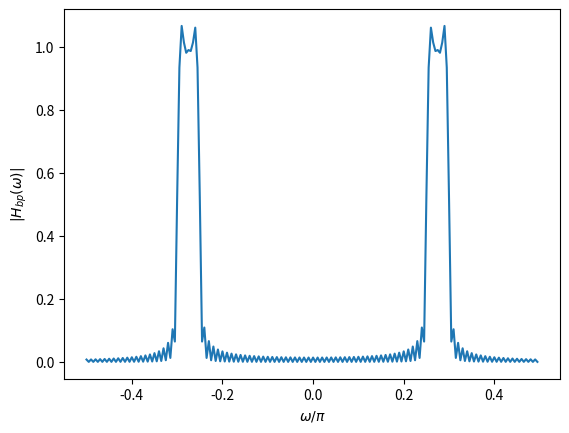

Python code for this plot:
import numpy as np
import matplotlib.pyplot as plt

L = 114
Fs = 48
const = 2*np.pi/Fs

F_p1 = 3 + 0.6*(L-107)
F_p2 = 3 + 0.6*(L-109)

delta = 0.15

delF = 0.3

F_s1 = F_p1 + 0.3
F_s2 = F_p2 - 0.3

omega_p1 = const*F_p1
omega_p2 = const*F_p2

omega_c = (omega_p1+omega_p2)/2
omega_l = (omega_p1-omega_p2)/2

omega_s1 = const*F_s1
omega_s2 = const*F_s2
delomega = 2*np.pi*delF/Fs


A = -20*np.log10(delta)
N = np.ceil((A-8)/(4.57*delomega))


N = 100
n = np.arange(-N, N)
print(n[N])
hlp = np.sin(n*omega_l)/(n*np.pi)
hlp[N] = omega_l/np.pi


hbp = 2*hlp*np.cos(n*omega_c)


omega = np.arange(-np.pi/2, np.pi/2, np.pi/200)

Hbp = abs(np.polyval(hbp, np.exp(-1j*omega)))
plt.plot(omega/np.pi, Hbp)
plt.xlabel(r'$\omega / \pi$')
plt.ylabel(r'$|H_{bp}(\omega)|$')
plt.show()

fir_coeff = hbp
